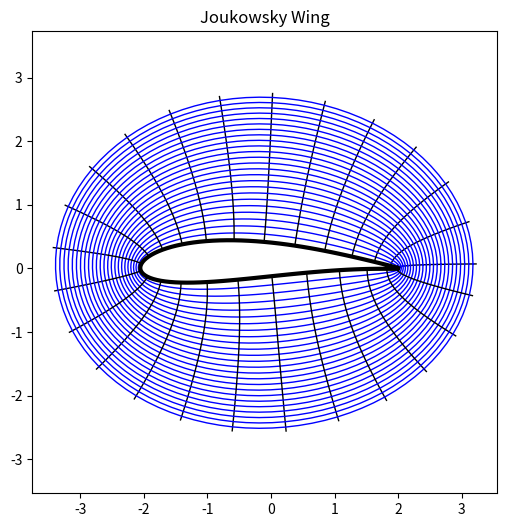

Reproduce this figure in Python.
import numpy as np
import matplotlib.pyplot as plt

n=100

U = 2 
R = 1
gamma = -10

C = 1.15
cx = -0.12
cy = 0.08

r = np.linspace(C,3,n)
ang = np.linspace(0,2*np.pi,n)
rr,aa = np.meshgrid(r,ang)

xx = rr * np.cos(aa)
yy = rr * np.sin(aa)

z = xx.flatten() + yy.flatten()*1j


circle = C*np.exp(ang*1j) # for plotting
circle += cx + 1j*cy 
circle = circle + 1**2/circle

w_cyl = U * (1 - R**2/(np.copy(z)**2))-1j*(gamma/(2*np.pi*np.copy(z))) # complex potential

z += cx + 1j * cy
z = np.copy(z) + 1**2/np.copy(z)

xx = np.reshape(z.real,[n,n])
yy = np.reshape(z.imag,[n,n])

fig1, ax1 = plt.subplots(1,1,figsize=(6,6),facecolor='w',frameon=False)

ax1.axis('equal')
ax1.set_title('Joukowsky Wing')

#plot grid
for i in range(n)[::4]:
    plt.plot(xx[i,:],yy[i,:],'-k',lw=1)
    plt.plot(xx[:,i],yy[:,i],'-b',lw=1)

ax1.plot(circle.real,circle.imag,'-k',lw=3)
ax1.axis('equal')

plt.savefig("joukowsky_wing.png",dpi=200)
plt.show()
